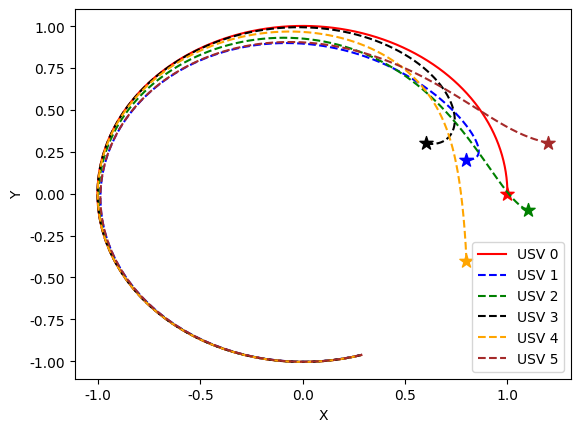
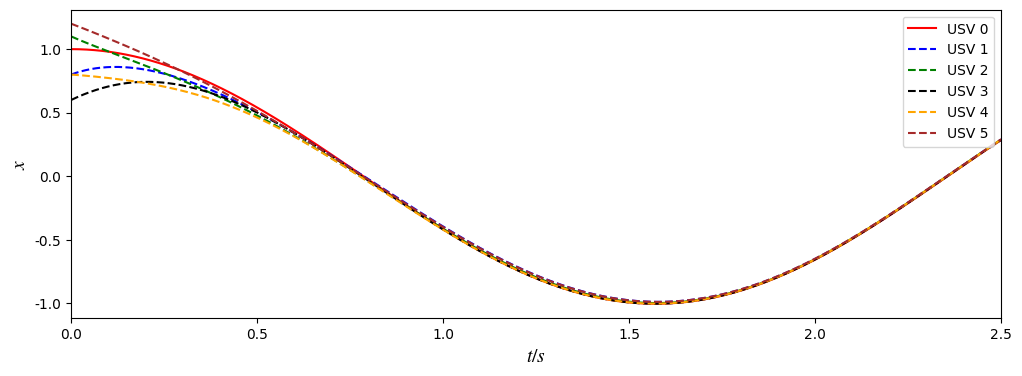
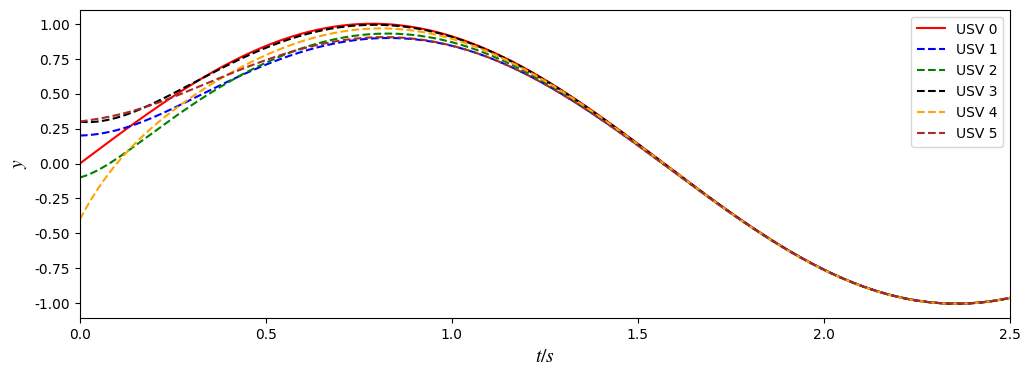

These figures' Python source, in order:
import numpy as np
import matplotlib.pyplot as plt
import matplotlib.pyplot

# 设置全局字体样式为 Times New Roman
matplotlib.rcParams['font.family'] = 'Times New Roman'
# 设置公式字体样式为 stix
plt.rcParams["mathtext.fontset"]="stix"

# A矩阵设置
A = np.array([[0, -2],
              [2, 0]])

K = np.array([[-5, 0],
              [0, -5]])

x_0 = np.array([[1],
                [0]])

x_1 = np.array([[0.8],
                [0.2]])

x_2 = np.array([[1.1],
                [-0.1]])

x_3 = np.array([[0.6],
                [0.3]])

x_4 = np.array([[0.8],
                [-0.4]])

x_5 = np.array([[1.2],
                [0.3]])

trajectory_0 = [x_0.flatten()]
trajectory_1 = [x_1.flatten()]
trajectory_2 = [x_2.flatten()]
trajectory_3 = [x_3.flatten()]
trajectory_4 = [x_4.flatten()]
trajectory_5 = [x_5.flatten()]

for t in range(2500):

    x_0_dots = np.dot(A, x_0)
    x_0 = x_0 + 0.001 * x_0_dots
    trajectory_0.append(x_0.flatten())

    x_1_dots = np.dot(A, x_1)+np.dot(K, x_1-x_2)
    x_1 = x_1 + 0.001 * x_1_dots
    trajectory_1.append(x_1.flatten())

    x_2_dots = np.dot(A, x_2)+np.dot(K, x_2-x_4)
    x_2 = x_2 + 0.001 * x_2_dots
    trajectory_2.append(x_2.flatten())

    x_3_dots = np.dot(A, x_3)+np.dot(K, x_3-x_0)
    x_3 = x_3 + 0.001 * x_3_dots
    trajectory_3.append(x_3.flatten())

    x_4_dots = np.dot(A, x_4)+np.dot(K, x_4-x_3)
    x_4 = x_4 + 0.001 * x_4_dots
    trajectory_4.append(x_4.flatten())
    
    x_5_dots = np.dot(A, x_5)+np.dot(K, x_5-x_2)
    x_5 = x_5 + 0.001 * x_5_dots
    trajectory_5.append(x_5.flatten())


trajectory_0 = np.array(trajectory_0)
trajectory_1 = np.array(trajectory_1)
trajectory_2 = np.array(trajectory_2)
trajectory_3 = np.array(trajectory_3)
trajectory_4 = np.array(trajectory_4)
trajectory_5 = np.array(trajectory_5)
plt.plot(trajectory_0[:, 0], trajectory_0[:, 1], label='USV 0', color='red')
plt.plot(trajectory_1[:, 0], trajectory_1[:, 1], linestyle='--', label='USV 1', color='blue')
plt.plot(trajectory_2[:, 0], trajectory_2[:, 1], linestyle='--', label='USV 2', color='green')
plt.plot(trajectory_3[:, 0], trajectory_3[:, 1], linestyle='--', label='USV 3', color='black')
plt.plot(trajectory_4[:, 0], trajectory_4[:, 1], linestyle='--', label='USV 4', color='orange')
plt.plot(trajectory_5[:, 0], trajectory_5[:, 1], linestyle='--', label='USV 5', color='brown')
plt.xlabel('X')
plt.ylabel('Y')
plt.scatter(trajectory_0[0, 0], trajectory_0[0, 1], marker='*', s=100, color='red')
plt.scatter(trajectory_1[0, 0], trajectory_1[0, 1], marker='*', s=100, color='blue')
plt.scatter(trajectory_2[0, 0], trajectory_2[0, 1], marker='*', s=100, color='green')
plt.scatter(trajectory_3[0, 0], trajectory_3[0, 1], marker='*', s=100, color='black')
plt.scatter(trajectory_4[0, 0], trajectory_4[0, 1], marker='*', s=100, color='orange')
plt.scatter(trajectory_5[0, 0], trajectory_5[0, 1], marker='*', s=100, color='brown')
plt.legend(loc='lower right')
plt.show()

plt.figure(figsize=(12, 4))

num_points = len(trajectory_0)  # 获取数据点数量
time_step = 0.001  # 每个点代表的时间间隔（秒）
time_points = np.arange(0, num_points * time_step, time_step)  # 生成时间点序列

plt.plot(time_points, trajectory_0[:, 0], label='USV 0', color='red')
plt.plot(time_points, trajectory_1[:, 0], linestyle='--', label='USV 1', color='blue')
plt.plot(time_points, trajectory_2[:, 0], linestyle='--', label='USV 2', color='green')
plt.plot(time_points, trajectory_3[:, 0], linestyle='--', label='USV 3', color='black')
plt.plot(time_points, trajectory_4[:, 0], linestyle='--', label='USV 4', color='orange')
plt.plot(time_points, trajectory_5[:, 0], linestyle='--', label='USV 5', color='brown')
plt.xlabel('$t/s$', fontsize=14)
plt.ylabel('$x$', fontsize=14)
plt.legend(loc='upper right')
plt.xlim(0, max(time_points))
plt.show()



plt.figure(figsize=(12, 4))

plt.plot(time_points, trajectory_0[:, 1], label='USV 0', color='red')
plt.plot(time_points, trajectory_1[:, 1], linestyle='--', label='USV 1', color='blue')
plt.plot(time_points, trajectory_2[:, 1], linestyle='--', label='USV 2', color='green')
plt.plot(time_points, trajectory_3[:, 1], linestyle='--', label='USV 3', color='black')
plt.plot(time_points, trajectory_4[:, 1], linestyle='--', label='USV 4', color='orange')
plt.plot(time_points, trajectory_5[:, 1], linestyle='--', label='USV 5', color='brown')
plt.xlabel('$t/s$', fontsize=14)
plt.ylabel('$y$', fontsize=14)
plt.legend(loc='upper right')
plt.xlim(0, max(time_points))
plt.show()
